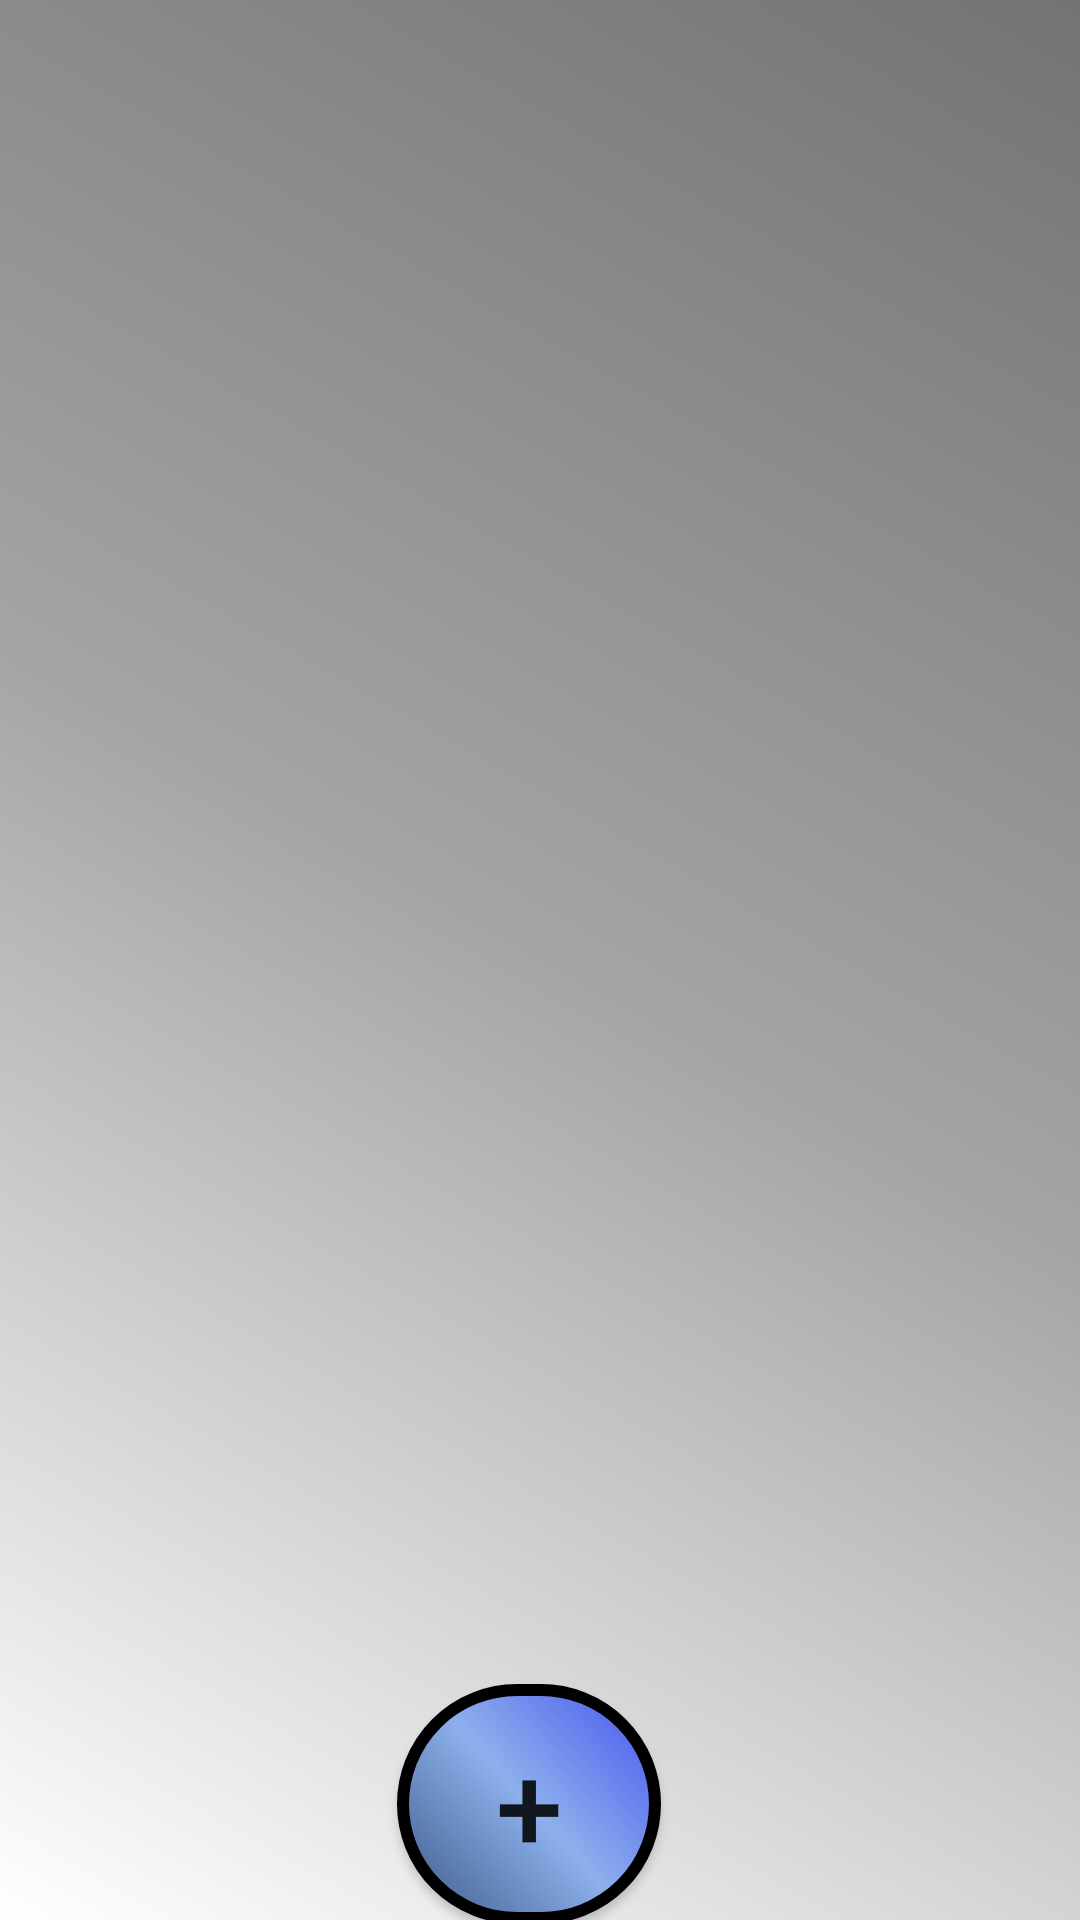

Layout XML and referenced resources for this Android screen:
<!-- AndroidManifest.xml: application theme Theme.ToDoApplication -->
<!-- res/layout/activity_main.xml -->
<?xml version="1.0" encoding="utf-8"?>
<androidx.constraintlayout.widget.ConstraintLayout xmlns:android="http://schemas.android.com/apk/res/android"
    xmlns:app="http://schemas.android.com/apk/res-auto"
    xmlns:tools="http://schemas.android.com/tools"
    android:layout_width="match_parent"
    android:layout_height="match_parent"
    android:background="@drawable/app_bg"
    tools:context=".MainActivity">

    <androidx.recyclerview.widget.RecyclerView
        android:id="@+id/recycler_view"
        android:layout_width="409dp"
        android:layout_height="617dp"
        app:layout_constraintBottom_toBottomOf="parent"
        app:layout_constraintEnd_toEndOf="parent"
        app:layout_constraintHorizontal_bias="0.0"
        app:layout_constraintStart_toStartOf="parent"
        app:layout_constraintTop_toTopOf="parent"
        app:layout_constraintVertical_bias="0.0" />

    <androidx.appcompat.widget.AppCompatButton
        android:id="@+id/Add_btn"
        android:layout_width="wrap_content"
        android:layout_height="wrap_content"

        android:background="@drawable/btn_bg"
        android:text="@string/Add_Note"
        android:textSize="40sp"
        app:layout_constraintBottom_toBottomOf="parent"
        app:layout_constraintEnd_toEndOf="parent"
        app:layout_constraintHorizontal_bias="0.486"
        app:layout_constraintStart_toStartOf="parent"
        app:layout_constraintTop_toBottomOf="@+id/recycler_view"
        app:layout_constraintVertical_bias="0.977" />

    <ImageView
        android:id="@+id/Img1"
        android:layout_width="wrap_content"
        android:layout_height="wrap_content"
        android:background="@drawable/btn_anmt_bg"
        app:layout_constraintBottom_toBottomOf="parent"
        app:layout_constraintEnd_toEndOf="parent"
        app:layout_constraintHorizontal_bias="0.486"
        app:layout_constraintStart_toStartOf="parent"
        app:layout_constraintTop_toBottomOf="@+id/recycler_view"
        app:layout_constraintVertical_bias="0.977" />

    <EditText
        android:id="@+id/Title_edt"
        android:layout_width="match_parent"
        android:layout_height="wrap_content"

        android:layout_marginTop="20dp"
        android:hint="@string/Title"
        android:textColorHint="@color/black"
        android:textColor="@color/black"

        app:layout_constraintEnd_toEndOf="parent"
        app:layout_constraintHorizontal_bias="0.0"
        app:layout_constraintStart_toStartOf="parent"
        app:layout_constraintTop_toBottomOf="@+id/recycler_view" />

    <EditText
        android:id="@+id/Note_edt"
        android:layout_width="match_parent"
        android:layout_height="wrap_content"
        android:layout_marginTop="4dp"
        android:hint="@string/Note"
        android:textColorHint="@color/black"
        android:textColor="@color/black"

        app:layout_constraintEnd_toEndOf="parent"
        app:layout_constraintHorizontal_bias="0.0"
        app:layout_constraintStart_toStartOf="parent"
        app:layout_constraintTop_toBottomOf="@+id/Title_edt" />


</androidx.constraintlayout.widget.ConstraintLayout>
<!-- resources referenced by this layout -->
<resources>
  <color name="black">#FF000000</color>
  <!-- drawable app_bg (drawable) -->
  <?xml version="1.0" encoding="utf-8"?>
  <selector xmlns:android="http://schemas.android.com/apk/res/android">
      <item>
          <shape android:shape="rectangle">
              <size android:height="742dp" android:width="350dp"/>
              <gradient android:type="linear" android:angle="45" android:startColor="@color/white" android:centerColor="@color/white_gray" android:endColor="@color/white_black"/>
          </shape>
  
      </item>
  
  </selector>
  <!-- drawable btn_anmt_bg (drawable) -->
  <?xml version="1.0" encoding="utf-8"?>
  <selector xmlns:android="http://schemas.android.com/apk/res/android">
  <item>
      <shape android:shape="rectangle">
          <size android:width="80dp" android:height="80dp"/>
          <corners android:radius="40dp"/>
          <solid android:color="@color/light_blue"/>
      </shape>
  
  
  </item>
  </selector>
  <!-- drawable btn_bg (drawable) -->
  <?xml version="1.0" encoding="utf-8"?>
  <selector xmlns:android="http://schemas.android.com/apk/res/android">
      <item >
          <shape android:shape="rectangle" android:visible="true">
              <size android:height="80dp" android:width="80dp"/>
              <stroke android:width="4dp"/>
              <solid android:color="@color/white_gray"/>
  
              <corners android:radius="40dp"/>
              <gradient android:type="linear" android:angle="45" android:centerColor="@color/white_blue" android:endColor="@color/blue" android:startColor="@color/blue_gray"/>
          </shape>
  
      </item>
  </selector>
  <string name="Add_Note">+</string>
  <string name="Note">Note</string>
  <string name="Title">Title</string>
  <style name="Theme.ToDoApplication" parent="Base.Theme.ToDoApplication" />
  <color name="white">#FFFFFFFF</color>
  <color name="white_gray">#A6A5A5</color>
  <color name="white_black">#737373</color>
  <color name="light_blue">#7AAFFF</color>
  <color name="white_blue">#8DB0EC</color>
  <color name="blue">#4454EF</color>
  <color name="blue_gray">#3A5885</color>
  <style name="Base.Theme.ToDoApplication" parent="Theme.Design.Light.NoActionBar">
          
          
      </style>
</resources>
